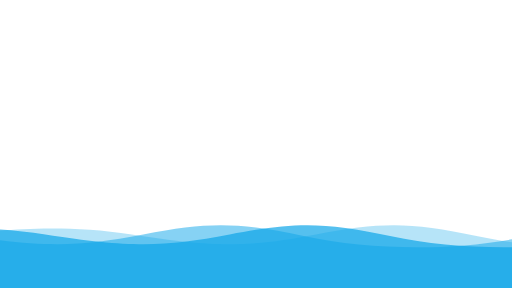
t = 0.00 s
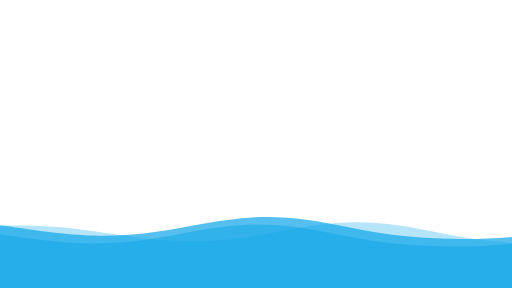
t = 1.20 s
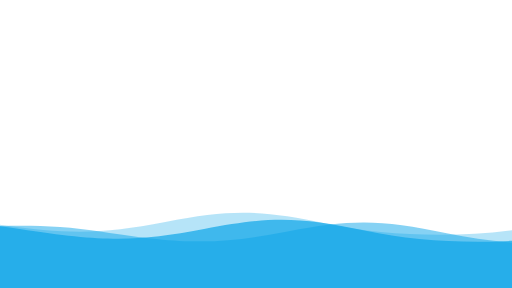
t = 2.70 s
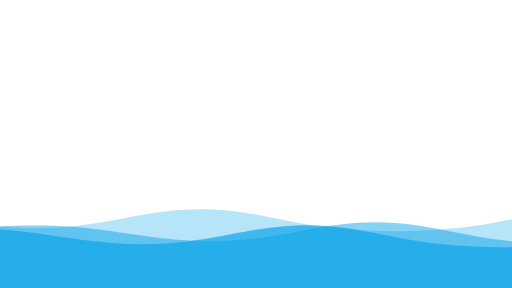
t = 4.00 s
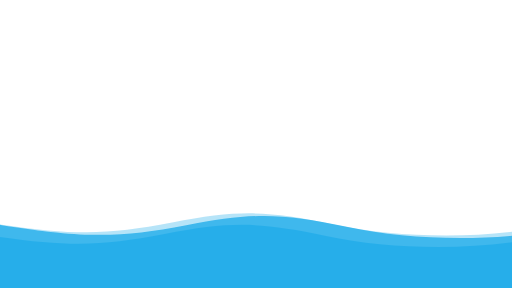
t = 5.40 s
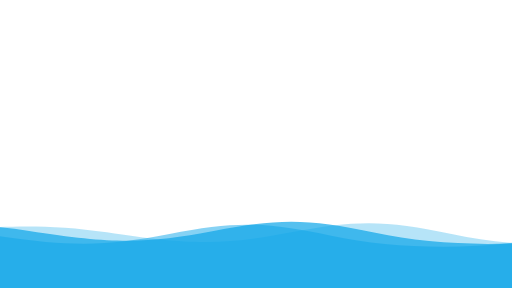
t = 7.00 s

The animated SVG that drew these frames (rendered in a browser with its animation timeline set to each time). Animation: 3 SMIL elements (animateTransform=3); one cycle of 8.00 s, repeats indefinitely.

<svg version="1.1" xmlns="http://www.w3.org/2000/svg" xmlns:xlink="http://www.w3.org/1999/xlink" x="0px" y="0px" width="100%" height="100%" viewBox="0 0 1600 900">
  <defs>
    <path id="wave" fill="#0ea5e9" d="M-363.852,502.589c0,0,236.988-41.997,505.475,0 s371.981,38.998,575.971,0s293.985-39.278,505.474,5.859s493.475,48.368,716.963-4.995v560.106H-363.852V502.589z"/>
  </defs>
  <g>
    <use xlink:href="#wave" opacity=".3">
      <animateTransform attributeName="transform" attributeType="XML" type="translate" dur="8s" calcMode="spline" values="270 230; -334 180; 270 230" keyTimes="0; .5; 1" keySplines="0.42, 0, 0.58, 1.0;0.42, 0, 0.58, 1.0" repeatCount="indefinite"/>
    </use>
    <use xlink:href="#wave" opacity=".5">
      <animateTransform attributeName="transform" attributeType="XML" type="translate" dur="6s" calcMode="spline" values="-270 230;243 220;-270 230" keyTimes="0; .6; 1" keySplines="0.42, 0, 0.58, 1.0;0.42, 0, 0.58, 1.0" repeatCount="indefinite"/>
    </use>
    <use xlink:href="#wave" opacity=".7">
      <animateTransform attributeName="transform" attributeType="XML" type="translate" dur="4s" calcMode="spline" values="0 230;-140 200;0 230" keyTimes="0; .4; 1" keySplines="0.42, 0, 0.58, 1.0;0.42, 0, 0.58, 1.0" repeatCount="indefinite"/>
    </use>
  </g>
</svg>
